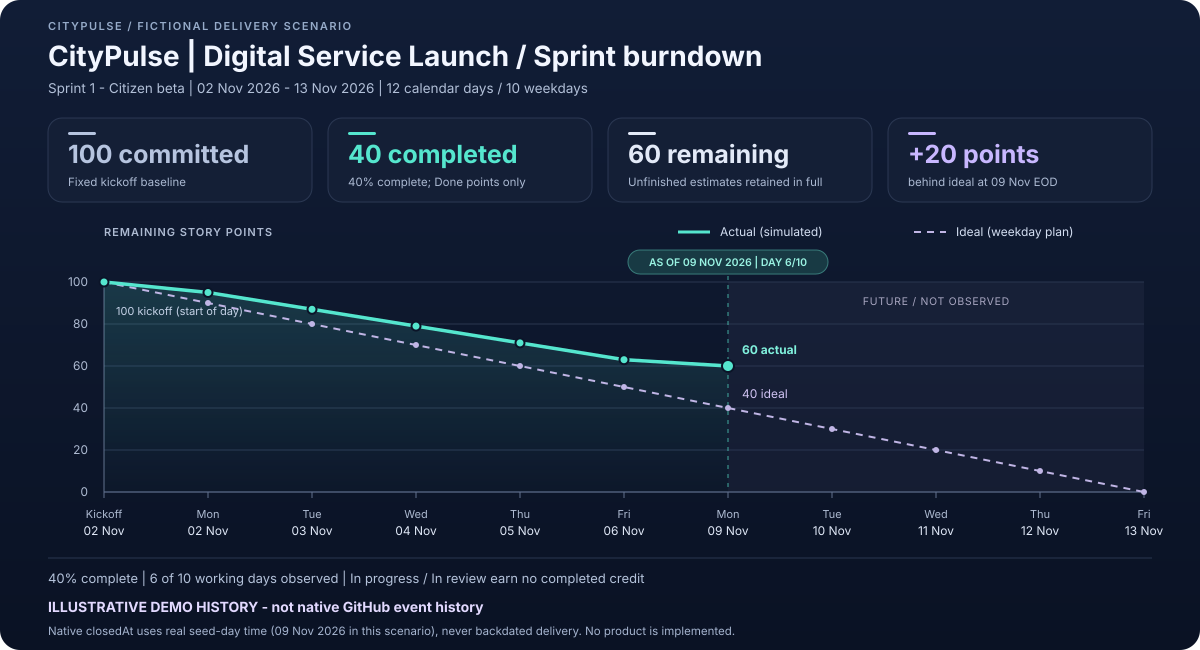

The data file committed next to this chart (first rows):
date, phase, idealRemaining, actualRemaining, scopePoints, provenance
2026-11-02, kickoff, 100, 100, 100, ILLUSTRATIVE DEMO HISTORY - not native G…
2026-11-02, end-of-day, 90, 95, 100, ILLUSTRATIVE DEMO HISTORY - not native G…
2026-11-03, end-of-day, 80, 87, 100, ILLUSTRATIVE DEMO HISTORY - not native G…
2026-11-04, end-of-day, 70, 79, 100, ILLUSTRATIVE DEMO HISTORY - not native G…
2026-11-05, end-of-day, 60, 71, 100, ILLUSTRATIVE DEMO HISTORY - not native G…
2026-11-06, end-of-day, 50, 63, 100, ILLUSTRATIVE DEMO HISTORY - not native G…
2026-11-09, end-of-day, 40, 60, 100, ILLUSTRATIVE DEMO HISTORY - not native G…
2026-11-10, end-of-day, 30, , 100, ILLUSTRATIVE DEMO HISTORY - not native G…
2026-11-11, end-of-day, 20, , 100, ILLUSTRATIVE DEMO HISTORY - not native G…
2026-11-12, end-of-day, 10, , 100, ILLUSTRATIVE DEMO HISTORY - not native G…
2026-11-13, end-of-day, 0, , 100, ILLUSTRATIVE DEMO HISTORY - not native G…
